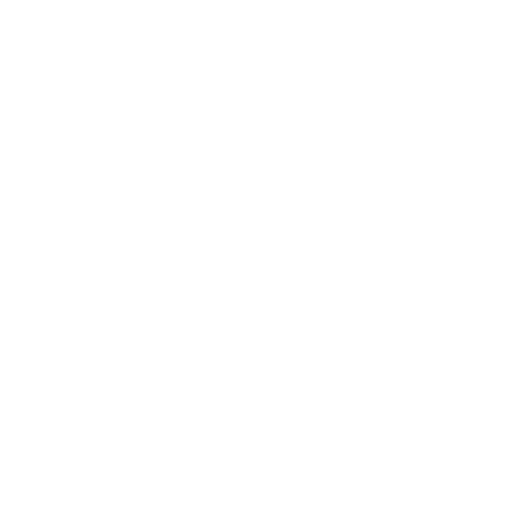
t = 0.00 s
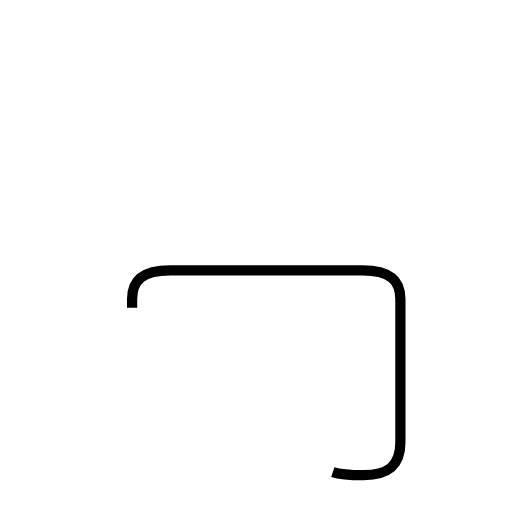
t = 1.59 s
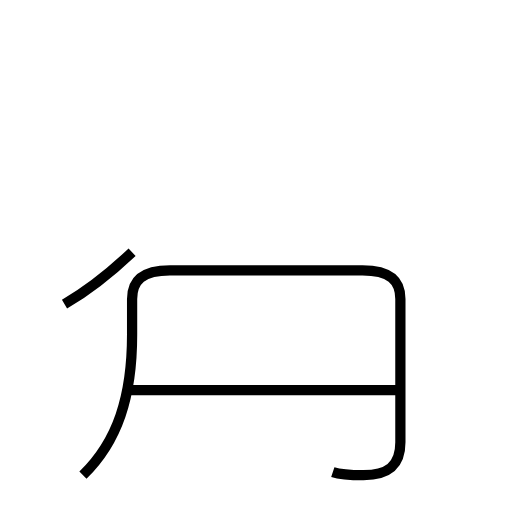
t = 3.15 s
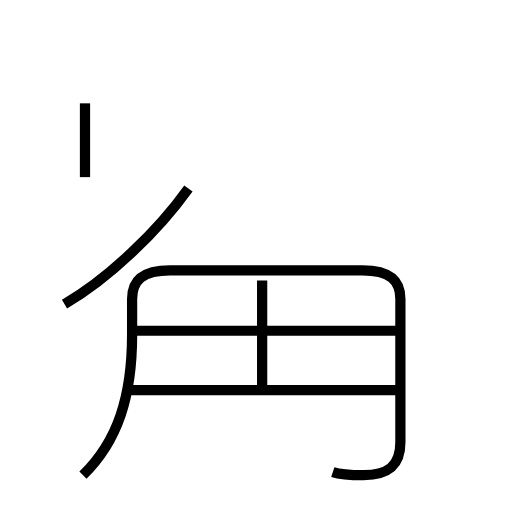
t = 4.71 s
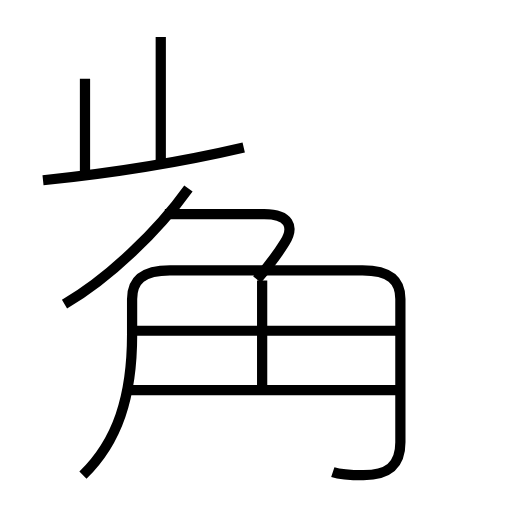
t = 6.32 s
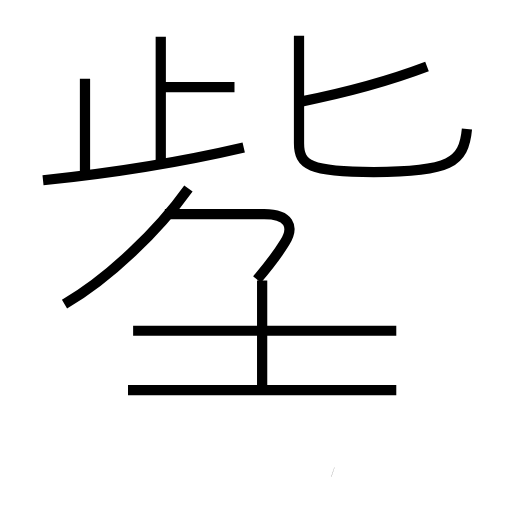
t = 7.85 s

The animated SVG that drew these frames (rendered in a browser with its animation timeline set to each time). Animation: 12 SMIL elements (animate=12); one cycle of 7.85 s.

<?xml version='1.0' encoding='utf-8'?>
<svg viewBox="0.0 -6.0 50.0 50.0" version="1.1" xmlns="http://www.w3.org/2000/svg"><rect x="-1000" y="-1000" width="2000" height="2000" stroke="white" fill="white" /><g style="fill:none;stroke:#000000;stroke-width:1"><path d="M 32.5 2.1 C 33.4 2.4 34.4 2.4 35.5 2.4 C 37.8 2.4 39.1 1.6 39.1 -0.8 L 39.1 -14.8 C 39.1 -16.6 38.1 -17.6 35.4 -17.6 L 16.6 -17.6 C 13.9 -17.6 12.9 -16.6 12.9 -14.8 L 12.9 -11.3 C 12.9 -5.3 11.5 -0.9 8.1 2.4 " transform="translate(0.0 38.0)" stroke-dasharray="70.4945047592665" stroke-dashoffset="70.4945047592665"><animate attributeName="stroke-dashoffset" from="70.4945047592665" to="0" dur="2.114835142777995s" begin="0s; anim_end.end" fill="freeze" id="anim0" /></path><path d="M 38.7 -5.9 L 12.5 -5.9 " transform="translate(0.0 38.0)" stroke-dasharray="26.200000000000003" stroke-dashoffset="26.200000000000003"><animate attributeName="stroke-dashoffset" from="26.200000000000003" to="0" dur="0.786s" begin="anim0.end" fill="freeze" id="anim1" /></path><path d="M 6.3 -14.3 C 10.6 -16.8 15.4 -21.4 18.4 -25.6 " transform="translate(0.0 38.0)" stroke-dasharray="16.662787951416306" stroke-dashoffset="16.662787951416306"><animate attributeName="stroke-dashoffset" from="16.662787951416306" to="0" dur="0.49988363854248913s" begin="anim1.end" fill="freeze" id="anim2" /></path><path d="M 25.6 -5.8 L 25.6 -16.6 " transform="translate(0.0 38.0)" stroke-dasharray="10.8" stroke-dashoffset="10.8"><animate attributeName="stroke-dashoffset" from="10.8" to="0" dur="0.324s" begin="anim2.end" fill="freeze" id="anim3" /></path><path d="M 38.7 -11.7 L 13.0 -11.7 " transform="translate(0.0 38.0)" stroke-dasharray="25.700000000000003" stroke-dashoffset="25.700000000000003"><animate attributeName="stroke-dashoffset" from="25.700000000000003" to="0" dur="0.771s" begin="anim3.end" fill="freeze" id="anim4" /></path><path d="M 8.3 -26.7 L 8.3 -36.3 " transform="translate(0.0 38.0)" stroke-dasharray="9.599999999999998" stroke-dashoffset="9.599999999999998"><animate attributeName="stroke-dashoffset" from="9.599999999999998" to="0" dur="0.2879999999999999s" begin="anim4.end" fill="freeze" id="anim5" /></path><path d="M 4.2 -26.4 C 11.0 -27.1 17.8 -28.2 23.8 -29.6 " transform="translate(0.0 38.0)" stroke-dasharray="19.87232110212388" stroke-dashoffset="19.87232110212388"><animate attributeName="stroke-dashoffset" from="19.87232110212388" to="0" dur="0.5961696330637164s" begin="anim5.end" fill="freeze" id="anim6" /></path><path d="M 25.1 -16.7 C 26.2 -18.0 27.0 -19.0 27.8 -20.3 C 28.8 -21.9 28.2 -23.1 25.8 -23.1 L 16.1 -23.1 " transform="translate(0.0 38.0)" stroke-dasharray="18.842575157218768" stroke-dashoffset="18.842575157218768"><animate attributeName="stroke-dashoffset" from="18.842575157218768" to="0" dur="0.565277254716563s" begin="anim6.end" fill="freeze" id="anim7" /></path><path d="M 15.7 -27.9 L 15.7 -40.4 " transform="translate(0.0 38.0)" stroke-dasharray="12.5" stroke-dashoffset="12.5"><animate attributeName="stroke-dashoffset" from="12.5" to="0" dur="0.375s" begin="anim7.end" fill="freeze" id="anim8" /></path><path d="M 22.9 -35.5 L 15.3 -35.5 " transform="translate(0.0 38.0)" stroke-dasharray="7.599999999999998" stroke-dashoffset="7.599999999999998"><animate attributeName="stroke-dashoffset" from="7.599999999999998" to="0" dur="0.22799999999999992s" begin="anim8.end" fill="freeze" id="anim9" /></path><path d="M 45.6 -31.4 C 45.3 -28.1 43.9 -27.2 36.5 -27.2 C 30.2 -27.2 29.2 -27.9 29.2 -30.0 L 29.2 -40.5 " transform="translate(0.0 38.0)" stroke-dasharray="30.66922754636241" stroke-dashoffset="30.66922754636241"><animate attributeName="stroke-dashoffset" from="30.66922754636241" to="0" dur="0.9200768263908723s" begin="anim9.end" fill="freeze" id="anim10" /></path><path d="M 29.5 -34.1 C 33.5 -34.9 38.0 -36.1 41.7 -37.5" transform="translate(0.0 38.0)" stroke-dasharray="12.678079006585618" stroke-dashoffset="12.678079006585618"><animate attributeName="stroke-dashoffset" from="12.678079006585618" to="0" dur="0.3803423701975685s" begin="anim10.end" fill="freeze" id="anim_end" /></path></g></svg>
